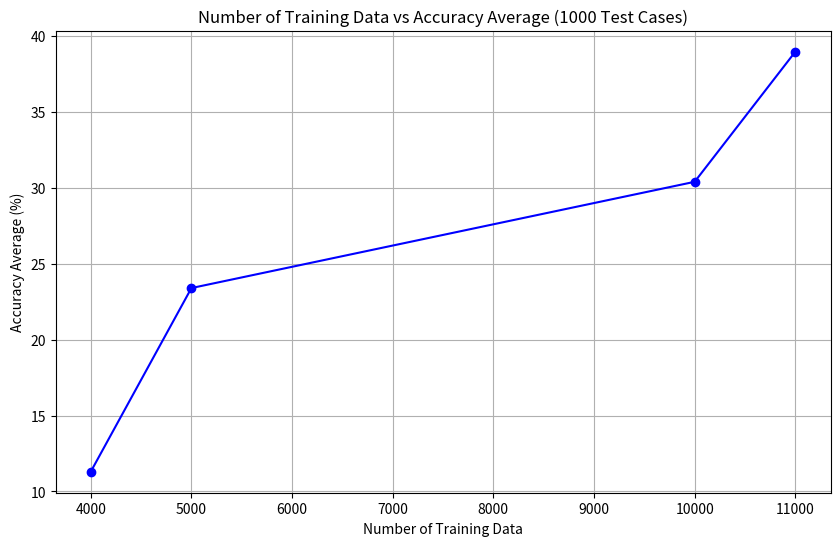

The script that saved this image:
import pandas as pd
import matplotlib.pyplot as plt

# Organizing the data
data = {
    "Model": ["4k FEN model", "4k FEN model", "5k FEN model", "10k FEN model", "10k FEN model", "11k FEN model"],
    "Num_of_train_data": [4000, 4000, 5000, 10000, 10000, 11000],
    "Test_case": [800, 1000, 1000, 1999, 1000, 1000],
    "Accuracy_average": [12.2, 11.3, 23.4, 31.2, 30.4, 38.97]
}

df = pd.DataFrame(data)

# Filtering data to include only rows with Test_case == 1000
filtered_df = df[df["Test_case"] == 1000]

# Plotting Num_of_train_data vs Accuracy_average for 1000 Test_case
plt.figure(figsize=(10, 6))
plt.plot(filtered_df["Num_of_train_data"], filtered_df["Accuracy_average"], marker='o', linestyle='-', color='b')
plt.title('Number of Training Data vs Accuracy Average (1000 Test Cases)')
plt.xlabel('Number of Training Data')
plt.ylabel('Accuracy Average (%)')
plt.grid(True)

# Show the plot
plt.show()
